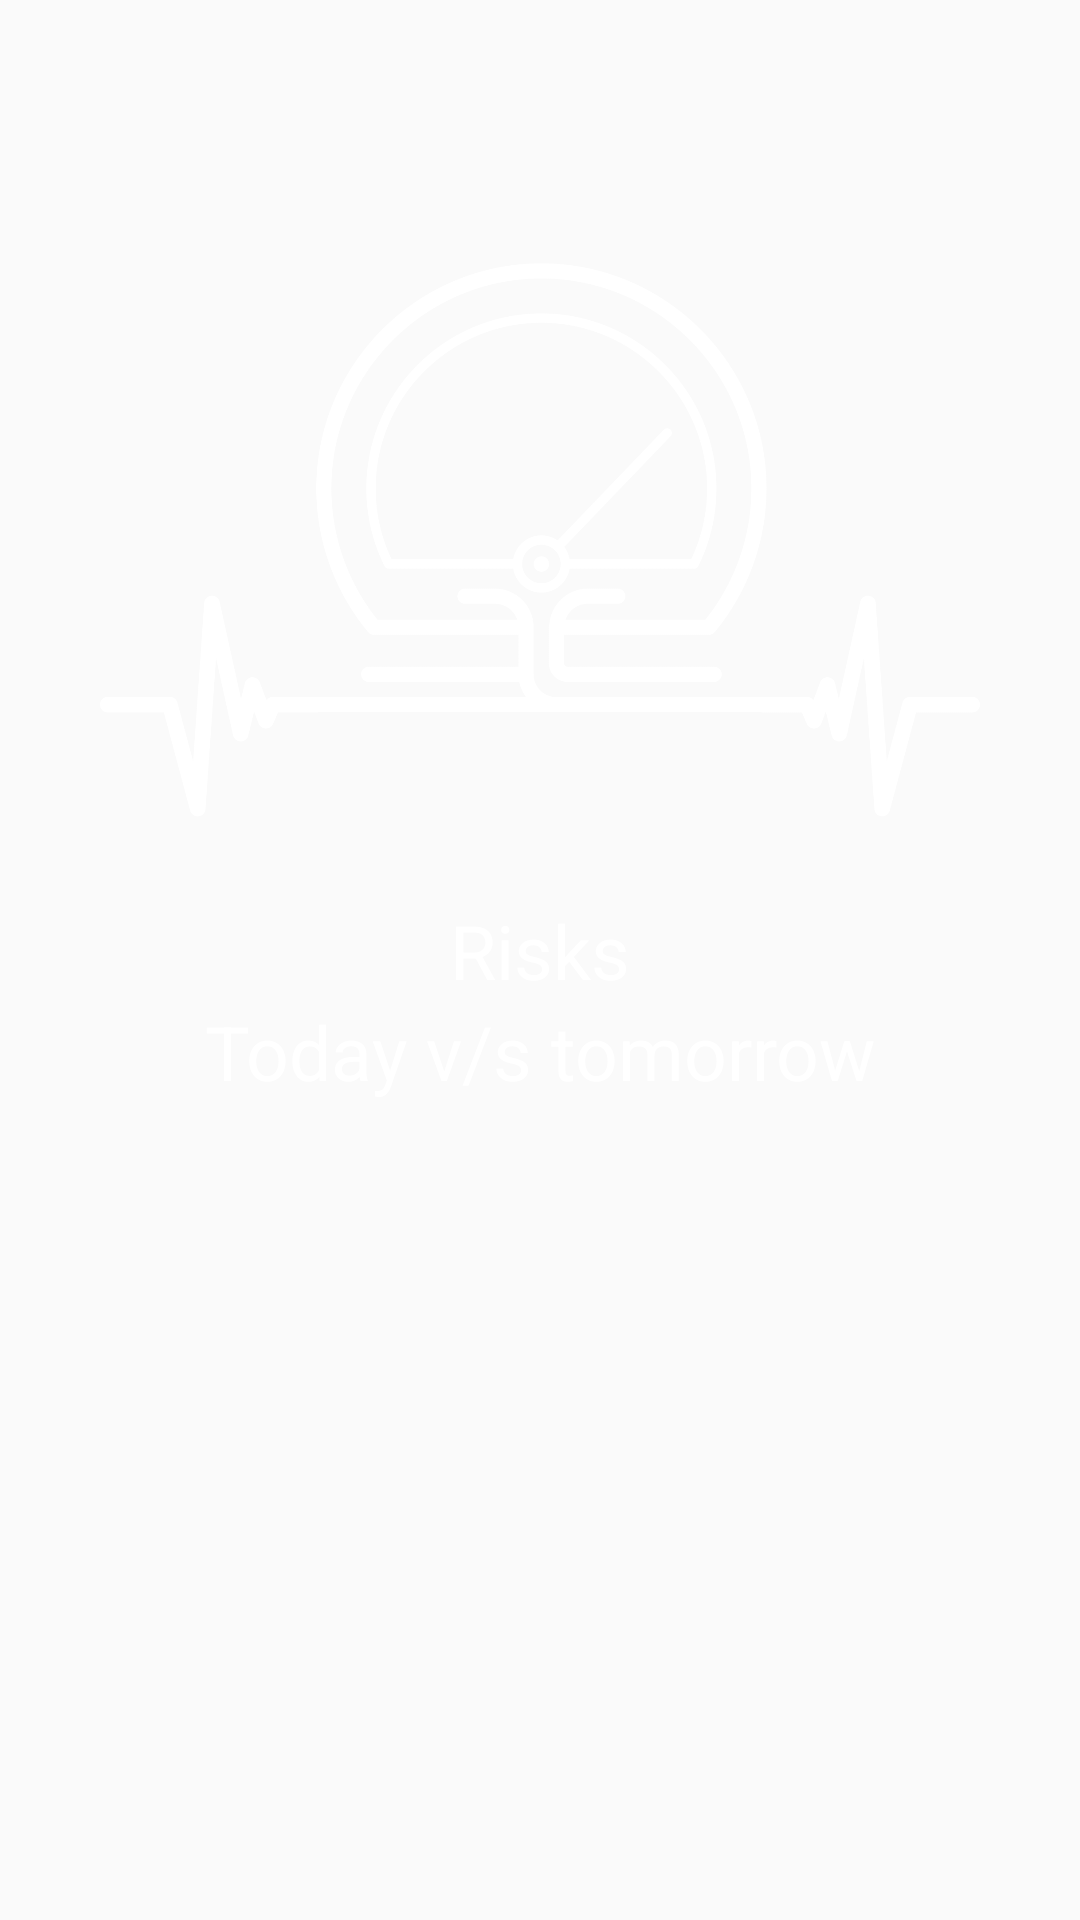

Here is an Android app screen rendered from its layout file. Give the layout XML and the strings, colors and styles it references.
<!-- AndroidManifest.xml: application theme Theme.AppCompat.Light.NoActionBar -->
<!-- res/layout/welcome_slide3.xml -->
<?xml version="1.0" encoding="utf-8"?>
<LinearLayout xmlns:android="http://schemas.android.com/apk/res/android"
    android:layout_width="match_parent"
    android:layout_height="match_parent"

    android:orientation="vertical"
    >


    <ImageView
        android:layout_marginTop="80dp"
        android:layout_width="match_parent"
        android:layout_height="200dp"
        android:src="@mipmap/spl3"
        android:layout_alignParentTop="true"/>

    <TextView
        android:layout_marginTop="20dp"
        android:layout_width="match_parent"
        android:layout_height="wrap_content"
        android:text="Risks"
        android:textColor="@color/white"
        android:gravity="center"
        android:textSize="25sp"/>
    <TextView
        android:layout_width="match_parent"
        android:layout_height="wrap_content"
        android:text="Today v/s tomorrow"
        android:textColor="@color/white"
        android:gravity="center"
        android:textSize="25sp"/>


</LinearLayout>
<!-- resources referenced by this layout -->
<resources>
  <color name="white">#ffffff</color>
  <!-- mipmap spl3: png bitmap (mipmap-xxhdpi, 77700 bytes) -->
  <style name="Theme.AppCompat.Light.NoActionBar">
          <item name="windowActionBar">false</item>
          <item name="windowNoTitle">true</item>
      </style>
</resources>
